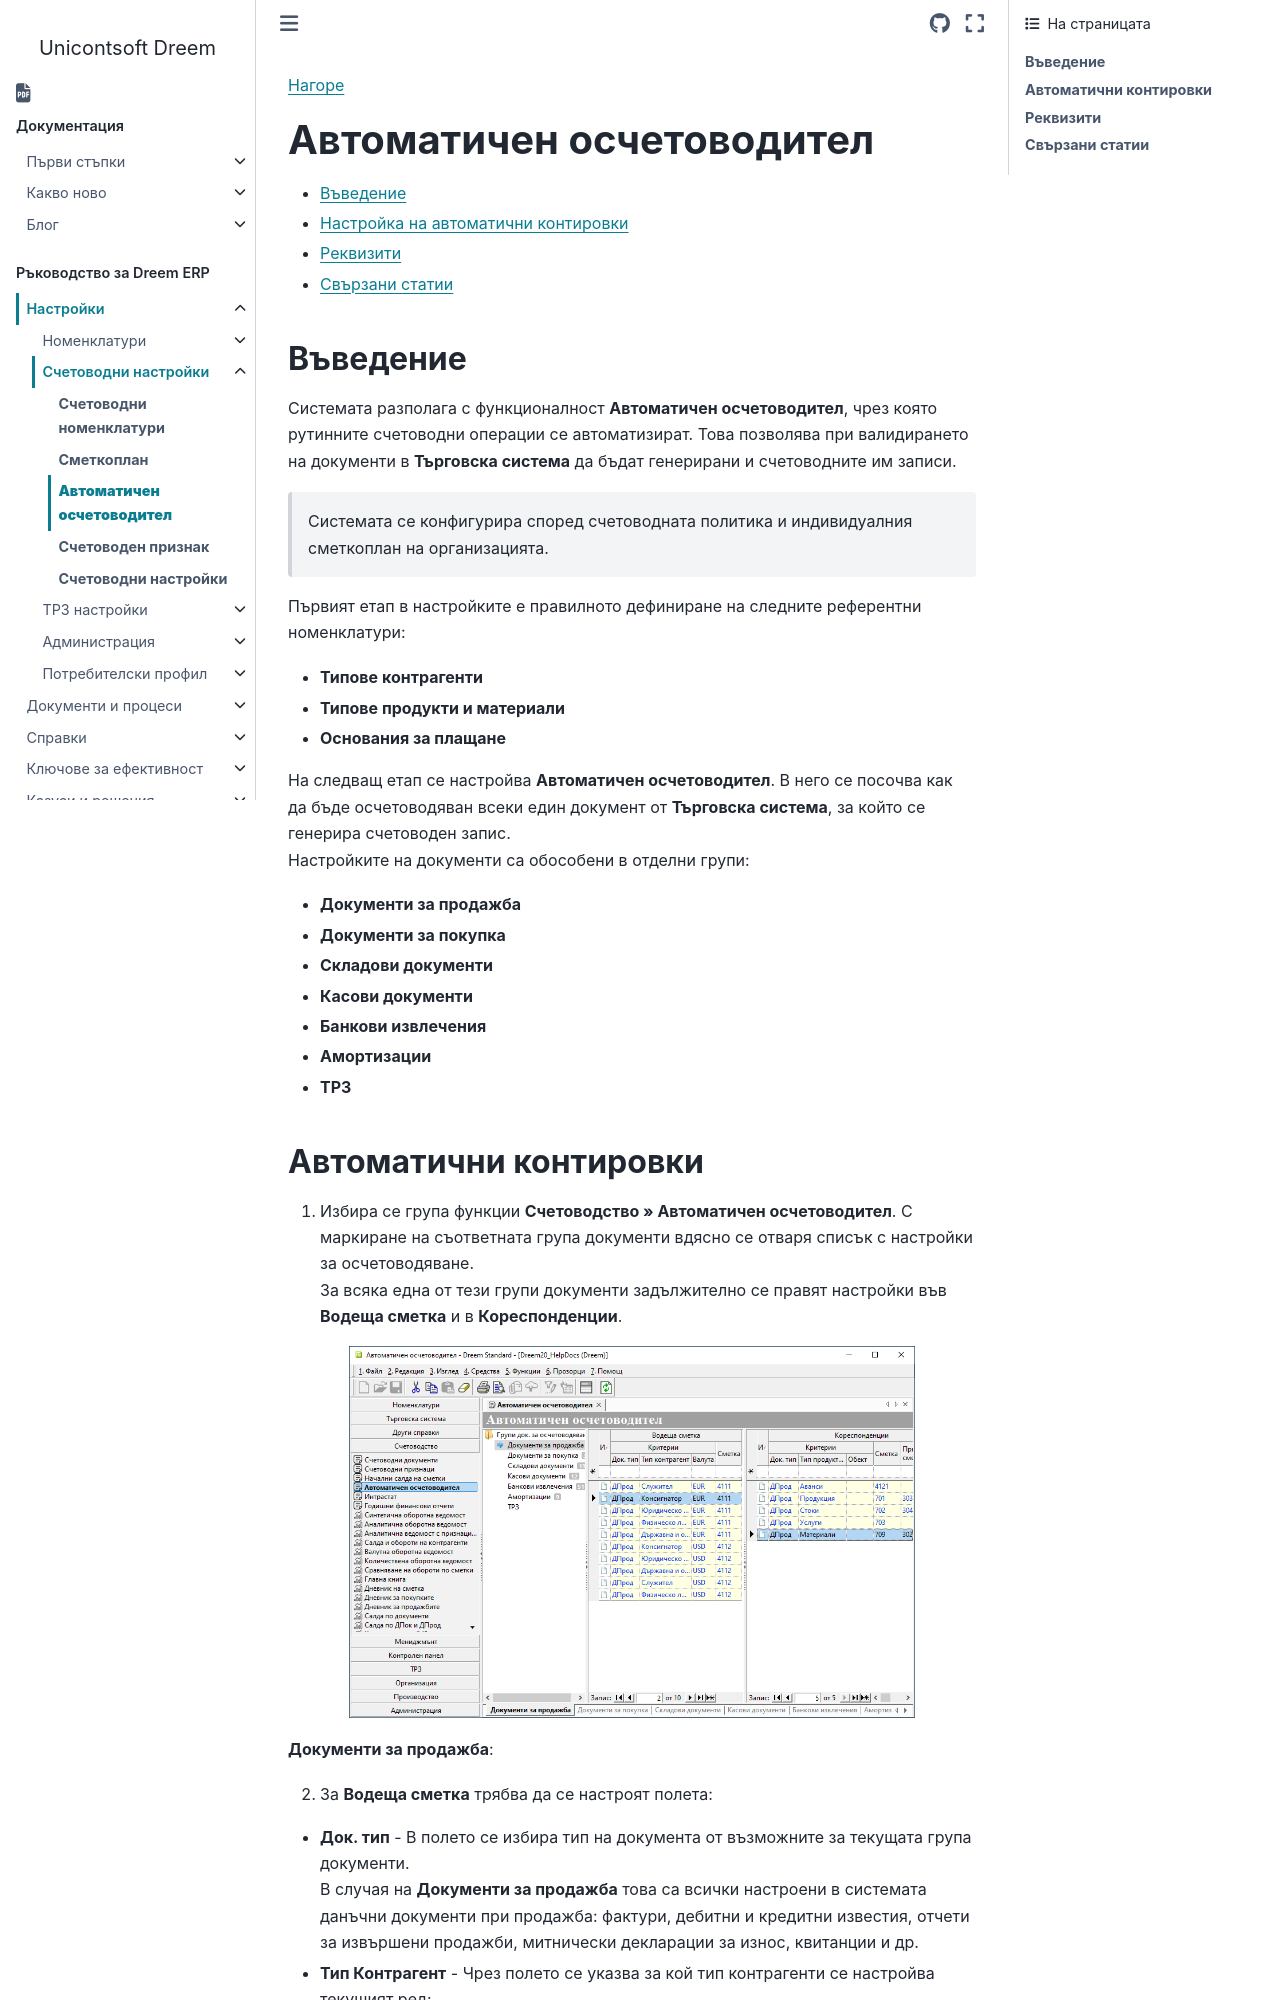

repository: Unicontsoft/unicontsoft.github.io · page: guide/erp/001-ref/002-accounting/003-acc-wizard.html · generator: sphinx

```{only} html
[Нагоре](000-index)
```

# **Автоматичен осчетоводител**

- [Въведение](#въведение)  
- [Настройка на автоматични контировки](#автоматични-контировки)  
- [Реквизити](#реквизити)  
- [Свързани статии](#свързани-статии)  

## **Въведение**

Системата разполага с функционалност **Автоматичен осчетоводител**, чрез която рутинните счетоводни операции се автоматизират. Това позволява при валидирането на документи в **Търговска система** да бъдат генерирани и счетоводните им записи.  

> Системата се конфигурира според счетоводната политика и индивидуалния сметкоплан на организацията.  

Първият етап в настройките е правилното дефиниране на следните референтни номенклатури:    
- **Типове контрагенти**  
- **Типове продукти и материали**   
- **Основания за плащане**  

На следващ етап се настройва **Автоматичен осчетоводител**. В него се посочва как да бъде осчетоводяван всеки един документ от **Търговска система**, за който се генерира счетоводен запис.  
Настройките на документи са обособени в отделни групи:  
- **Документи за продажба**   
- **Документи за покупка**  
- **Складови документи**  
- **Касови документи**  
- **Банкови извлечения**  
- **Амортизации**  
- **ТРЗ**
